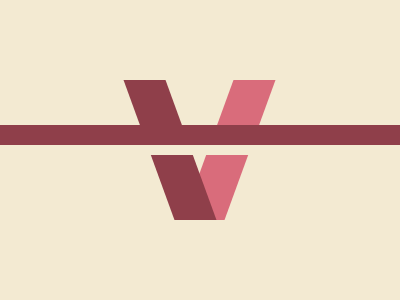

Give the HTML and CSS whose rendering is this image.

<div class='parallelogramme1'></div>
<div class='parallelogramme2'></div>
<div class='barre'></div>
<div class='barre2'></div>
<style>
  .barre{
    top:125px;
    z-index: 4;
  }
  .barre2{
    top:135px;
    z-index: 3;
    background:#F3EAD2;
  }
  body{
    background:#F3EAD2;
    margin:0px;
  }
  .parallelogramme1{
    z-index: 2;
    background:#8F3F4A;
    top:80px;
    left:149px;
  	width:42px;
  	height:140px;
  	-webkit-transform:skew(20deg);
  	-moz-transform:skew(20deg);
  	-o-transform:skew(20deg);
  	tranform:skew(20deg);
  }
  .parallelogramme2{
    z-index: 1;
    background:#D96C7B;
    top:80px;
    left:208px;
  	width:42px;
  	height:140px;
  	-webkit-transform:skew(-20deg);
  	-moz-transform:skew(-20deg);
  	-o-transform:skew(-20deg);
  	tranform:skew(-20deg);
  }
  div {
    background:#8F3F4A;
    position:absolute;
    width: 400px;
    height: 20px;
  }
</style>
